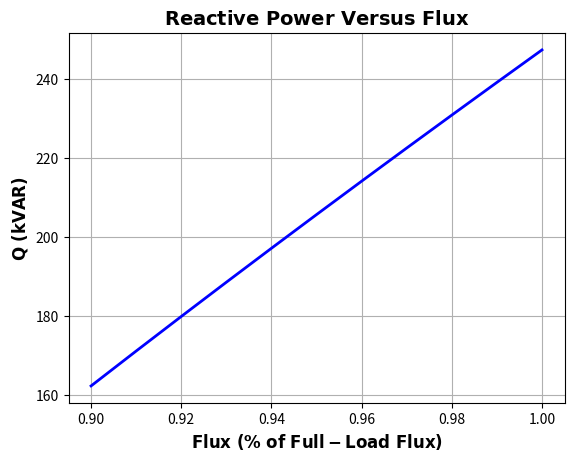

The matplotlib source for this figure:
import numpy as np
import matplotlib.pyplot as plt

# مقادیر این ژنراتور
flux_ratio = np.arange(0.90, 1.01, 0.01)  # نسبت شار مغناطیسی
Ear = 695  # Ea در حالت شار کامل (V)
dr = 38.4 * np.pi / 180  # زاویه گشتاور در حالت شار کامل (رادیان)
Vp = 277  # ولتاژ فازی (V)
Xs = 0.899  # reactance (Ω)

# محاسبه Ea برای هر flux
Ea = flux_ratio * Ear

# محاسبه delta برای هر flux
d = np.arcsin(Ear / Ea * np.sin(dr))

# محاسبه Ia برای هر flux
Ea_complex = Ea * (np.cos(d) + 1j * np.sin(d))
Ia = (Ea_complex - Vp) / (1j * Xs)

# محاسبه توان واکنشی برای هر flux
theta = -np.arctan2(np.imag(Ia), np.real(Ia))
Q = 3 * Vp * np.abs(Ia) * np.sin(theta)

# رسم توان واکنشی در مقابل flux
plt.plot(flux_ratio, Q / 1000, 'b-', linewidth=2.0)
plt.title(r'$\bf{Reactive\ Power\ Versus\ Flux}$', fontsize=14, weight='bold')
plt.xlabel(r'$\bf{Flux\ ( \% \ of\ Full-Load\ Flux)}$', fontsize=12, weight='bold')
plt.ylabel(r'$\bf{Q\ (kVAR)}$', fontsize=12, weight='bold')
plt.grid(True)
plt.show()
